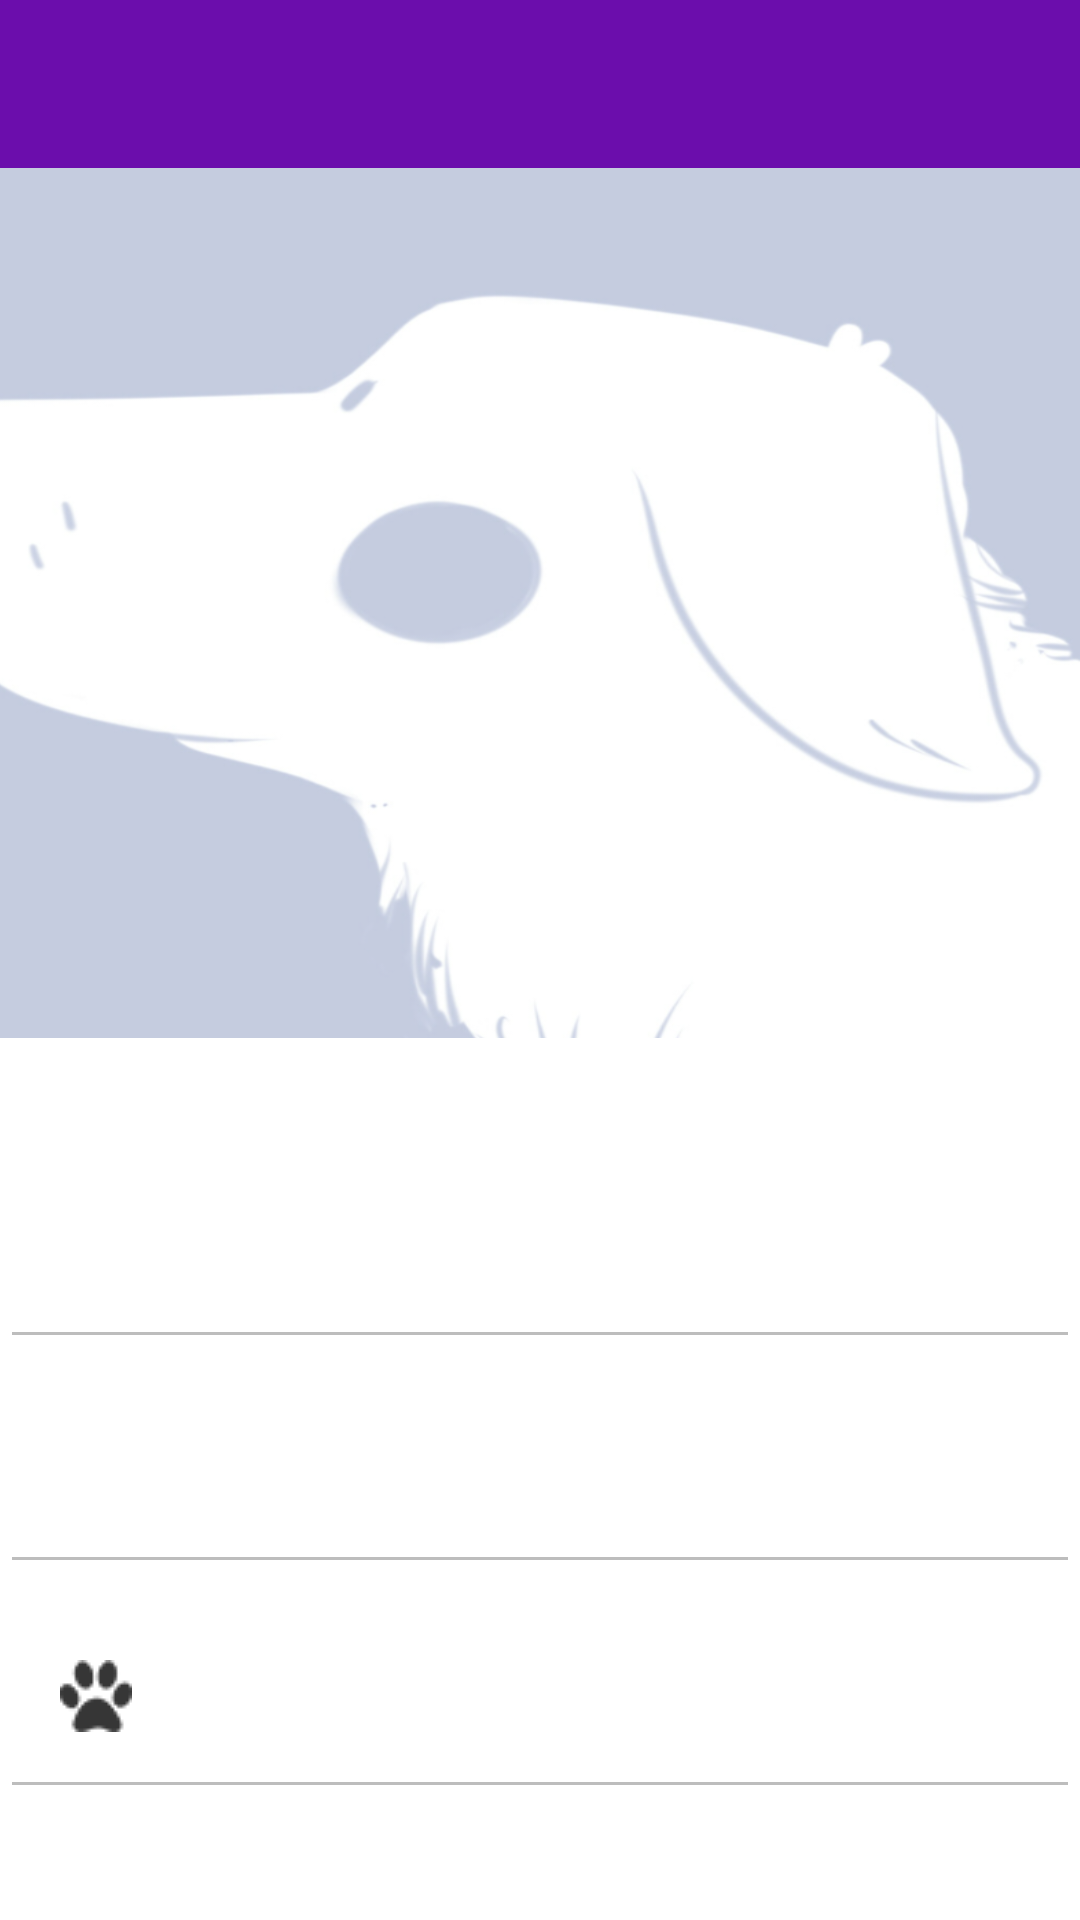

Layout XML and referenced resources for this Android screen:
<!-- AndroidManifest.xml: application theme Theme.PawgersApp -->
<!-- res/layout/activity_profile.xml -->
<?xml version="1.0" encoding="utf-8"?>
<androidx.constraintlayout.widget.ConstraintLayout xmlns:android="http://schemas.android.com/apk/res/android"
    xmlns:app="http://schemas.android.com/apk/res-auto"
    xmlns:tools="http://schemas.android.com/tools"
    android:layout_width="match_parent"
    android:layout_height="match_parent"
    tools:context=".ProfileActivity">

    <com.google.android.material.appbar.AppBarLayout
        android:id="@+id/appBarLayout"
        android:layout_width="match_parent"
        android:layout_height="wrap_content"
        app:layout_constraintEnd_toEndOf="parent"
        app:layout_constraintStart_toStartOf="parent"
        app:layout_constraintTop_toTopOf="parent">

    </com.google.android.material.appbar.AppBarLayout>

    <EditText
        android:id="@+id/et_OtherName"
        android:layout_width="0dp"
        android:layout_height="75dp"
        android:layout_marginTop="32dp"
        android:drawableLeft="@drawable/ic_baseline_person_outline_24"
        android:drawablePadding="30dp"
        android:editable="true"
        android:ems="10"
        android:enabled="false"
        android:inputType="textPersonName"
        android:paddingLeft="20dp"
        android:paddingTop="20dp"
        android:paddingBottom="20dp"
        app:layout_constraintEnd_toEndOf="parent"
        app:layout_constraintHorizontal_bias="1.0"
        app:layout_constraintStart_toStartOf="parent"
        app:layout_constraintTop_toBottomOf="@+id/ivProfilePicture" />

    <EditText
        android:id="@+id/et_otherDogName"
        android:layout_width="0dp"
        android:layout_height="75dp"
        android:drawableLeft="@drawable/dog_24"
        android:drawablePadding="30dp"
        android:editable="true"
        android:ems="10"
        android:enabled="false"
        android:inputType="textPersonName"
        android:paddingLeft="15dp"
        android:paddingTop="20dp"
        android:paddingBottom="20dp"
        app:layout_constraintEnd_toEndOf="parent"
        app:layout_constraintHorizontal_bias="0.0"
        app:layout_constraintStart_toStartOf="parent"
        app:layout_constraintTop_toBottomOf="@+id/et_OtherName" />

    <EditText
        android:id="@+id/et_otherBreed"
        android:layout_width="0dp"
        android:layout_height="75dp"
        android:drawableLeft="@drawable/logoicon"
        android:drawablePadding="30dp"
        android:editable="true"
        android:ems="10"
        android:enabled="false"
        android:inputType="textPersonName"
        android:paddingLeft="20dp"
        android:paddingTop="20dp"
        android:paddingBottom="20dp"
        app:layout_constraintEnd_toEndOf="parent"
        app:layout_constraintHorizontal_bias="1.0"
        app:layout_constraintStart_toStartOf="parent"
        app:layout_constraintTop_toBottomOf="@+id/et_otherDogName" />

    <ImageView
        android:id="@+id/ivProfilePicture"
        android:layout_width="415dp"
        android:layout_height="290dp"
        android:adjustViewBounds="true"
        android:scaleType="fitXY"
        android:src="@drawable/default_picture"
        app:layout_constraintEnd_toEndOf="parent"
        app:layout_constraintHorizontal_bias="1.0"
        app:layout_constraintStart_toStartOf="parent"
        app:layout_constraintTop_toBottomOf="@+id/accountNavbar" />

    <Button
        android:id="@+id/btnAddFriend"
        android:layout_width="340dp"
        android:layout_height="50dp"
        android:layout_marginTop="32dp"
        android:backgroundTint="#BE13E4"
        android:text="Send friend request"
        app:cornerRadius="32dp"
        app:layout_constraintEnd_toEndOf="parent"
        app:layout_constraintStart_toStartOf="parent"
        app:layout_constraintTop_toBottomOf="@+id/et_otherBreed" />

    <Button
        android:id="@+id/btn_declineRequest"
        android:layout_width="340dp"
        android:layout_height="50dp"
        android:layout_marginTop="8dp"
        android:backgroundTint="#303030"
        android:text="Decline Friend Request"
        android:visibility="gone"
        app:cornerRadius="32dp"
        app:layout_constraintEnd_toEndOf="parent"
        app:layout_constraintHorizontal_bias="0.492"
        app:layout_constraintStart_toStartOf="parent"
        app:layout_constraintTop_toBottomOf="@+id/btnAddFriend" />

    <include
        android:id="@+id/accountNavbar"
        layout="@layout/top_nav_layout"
        tools:layout_editor_absoluteX="-22dp"
        tools:layout_editor_absoluteY="570dp" />

</androidx.constraintlayout.widget.ConstraintLayout>
<!-- res/layout/top_nav_layout.xml (included above) -->
<?xml version="1.0" encoding="utf-8"?>
<androidx.appcompat.widget.Toolbar xmlns:android="http://schemas.android.com/apk/res/android"
    xmlns:app="http://schemas.android.com/apk/res-auto"
    android:id="@+id/accountNavbar"
    android:layout_width="match_parent"
    android:layout_height="wrap_content"
    android:background="@color/app_purple"
    app:titleTextColor="#FFFFFF">

</androidx.appcompat.widget.Toolbar>
<!-- resources referenced by this layout -->
<resources>
  <color name="app_purple">#6B0DAC</color>
  <!-- drawable default_picture: png bitmap (drawable, 99314 bytes) -->
  <!-- drawable logoicon: png bitmap (drawable, 16312 bytes) -->
  <style name="Theme.PawgersApp" parent="Theme.MaterialComponents.DayNight.NoActionBar">
          
          <item name="colorPrimary">@color/purple_500</item>
          <item name="colorPrimaryVariant">@color/purple_700</item>
          <item name="colorOnPrimary">@color/white</item>
          
          <item name="colorSecondary">@color/teal_200</item>
          <item name="colorSecondaryVariant">@color/teal_700</item>
          <item name="colorOnSecondary">@color/black</item>
          
          <item name="android:statusBarColor" tools:targetApi="l">?attr/colorPrimaryVariant</item>
          
      </style>
  <color name="purple_500">#FF6200EE</color>
  <color name="purple_700">#FF3700B3</color>
  <color name="white">#FFFFFFFF</color>
  <color name="teal_200">#FF03DAC5</color>
  <color name="teal_700">#FF018786</color>
  <color name="black">#FF000000</color>
</resources>
